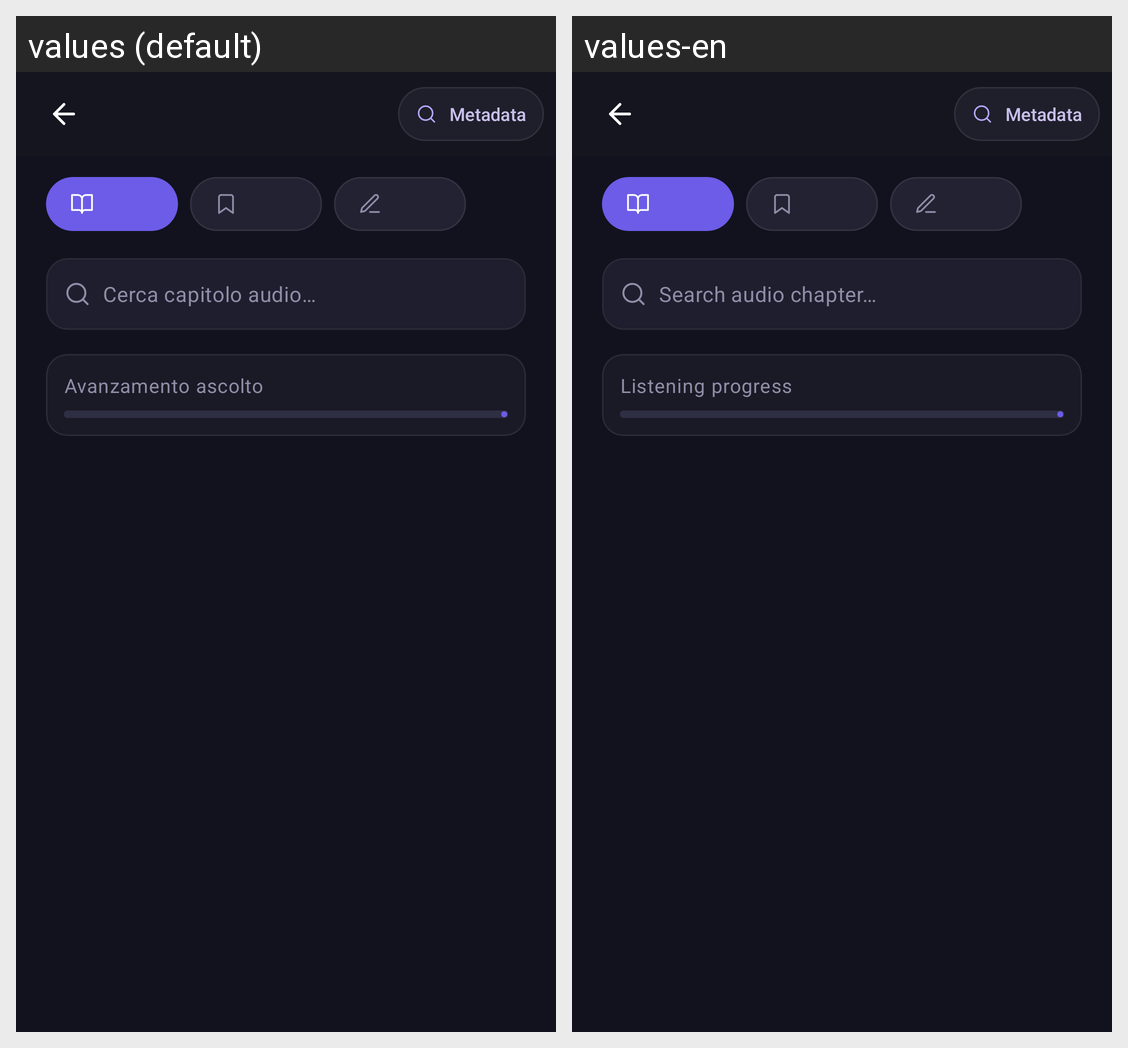

Locale-by-locale string values for the Android screen shown in this grid:
Android screen res/layout/activity_audio_chapters.xml rendered under 2 locales, left to right: values (default), values-en. Device: Nexus 5 (rendered at 1080×1920; each locale shown at half size, 540×960, under a caption strip naming it); theme Theme.EReader.
Strings drawn on this screen, with the default value and each locale's value (text and hints the layout hard-codes, and strings that could not be matched under every locale, appear in the picture but are not listed):

action_metadata
  values: Metadata
  values-en: Metadata

chapters_audio_search_hint
  values: Cerca capitolo audio…
  values-en: Search audio chapter…

chapters_audio_listening_progress
  values: Avanzamento ascolto
  values-en: Listening progress
